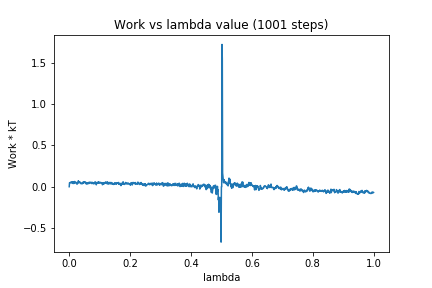

The table this chart was drawn from, first rows:
0, 0.0
1, 0.04826
2, 0.04405
3, 0.04772
4, 0.05356
5, 0.05303
6, 0.05169
7, 0.05569
8, 0.05162
9, 0.05493
10, 0.04048
11, 0.06125
12, 0.0398
13, 0.05945
14, 0.05479
15, 0.03837
16, 0.05449
17, 0.04488
18, 0.06334
19, 0.04869
20, 0.04676
21, 0.0508
22, 0.04937
23, 0.05188
24, 0.04555
25, 0.03177
26, 0.04772
27, 0.03645
28, 0.04817
29, 0.04585
30, 0.07216
31, 0.05349
32, 0.05601
33, 0.04757
34, 0.05288
35, 0.05751
36, 0.0508
37, 0.05041
38, 0.03778
39, 0.03927
40, 0.0368
41, 0.04061
42, 0.04353
43, 0.03643
44, 0.04569
45, 0.03979
46, 0.05859
47, 0.04766
48, 0.05249
49, 0.05269
50, 0.05657
51, 0.04895
52, 0.05769
53, 0.05579
54, 0.04775
55, 0.05144
56, 0.03275
57, 0.03269
58, 0.03458
59, 0.04376
60, 0.0358
... 940 more rows
